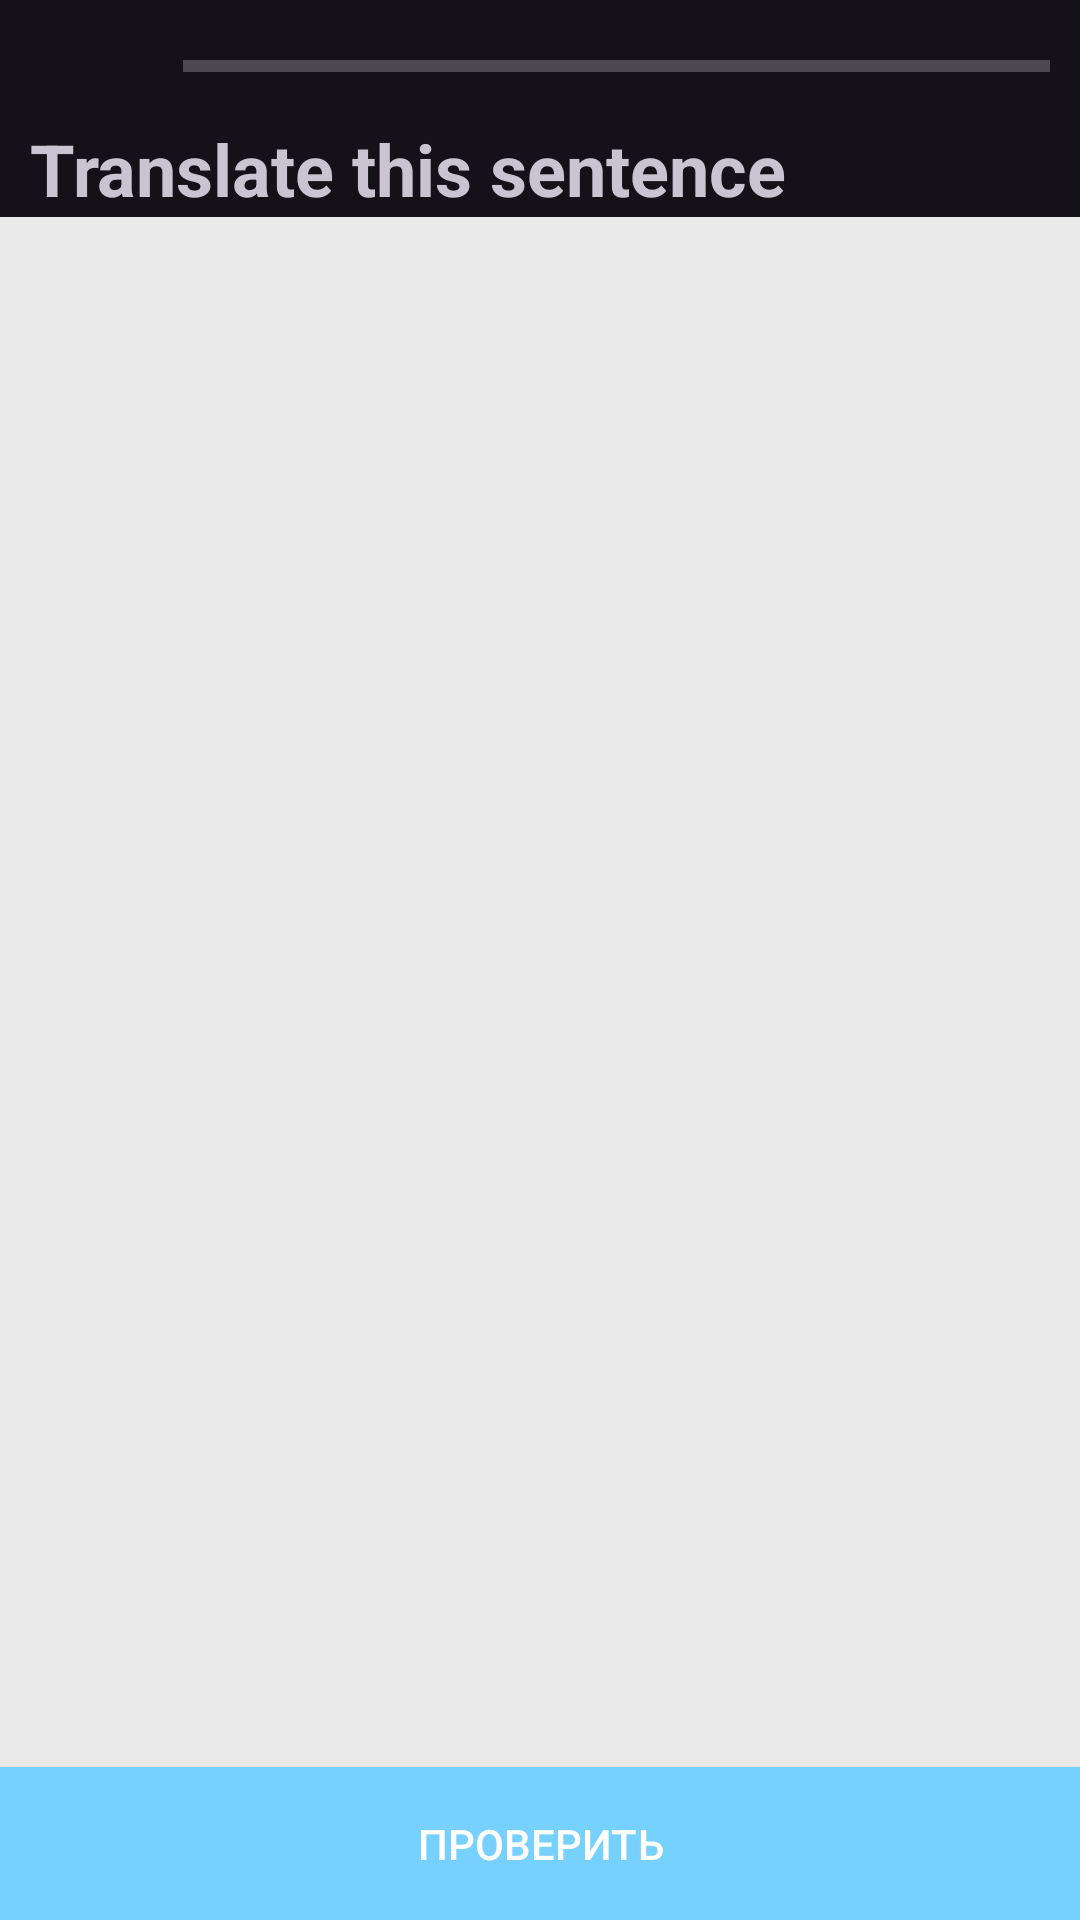

The Android layout XML behind this screen, and the referenced resources:
<!-- AndroidManifest.xml: application theme Theme.Chat -->
<!-- res/layout/activity_task.xml -->
<?xml version="1.0" encoding="utf-8"?>
<androidx.constraintlayout.widget.ConstraintLayout xmlns:android="http://schemas.android.com/apk/res/android"
    xmlns:app="http://schemas.android.com/apk/res-auto"
    xmlns:tools="http://schemas.android.com/tools"
    android:layout_width="match_parent"
    android:layout_height="match_parent">

    <ImageView
        android:id="@+id/backButton"
        android:layout_width="51dp"
        android:layout_height="41dp"
        app:layout_constraintBottom_toTopOf="@+id/taskTitleTextView"
        app:layout_constraintStart_toStartOf="parent"
        app:layout_constraintTop_toTopOf="parent"
        tools:srcCompat="?attr/homeAsUpIndicator" />

    <ProgressBar
        android:id="@+id/progressBar"
        style="?android:attr/progressBarStyleHorizontal"
        android:layout_width="0dp"
        android:layout_height="wrap_content"
        android:layout_marginStart="10dp"
        android:layout_marginTop="14dp"
        android:layout_marginEnd="10dp"
        app:layout_constraintEnd_toEndOf="parent"
        app:layout_constraintHorizontal_bias="0.496"
        app:layout_constraintStart_toEndOf="@+id/backButton"
        app:layout_constraintTop_toTopOf="parent" />

    <TextView
        android:id="@+id/taskTitleTextView"
        android:layout_width="match_parent"
        android:layout_height="wrap_content"
        android:layout_below="@id/progressBar"
        android:layout_marginStart="10dp"
        android:layout_marginTop="10dp"
        android:layout_marginEnd="10dp"
        android:text="Translate this sentence"
        android:textSize="24sp"
        android:textStyle="bold"
        app:layout_constraintEnd_toEndOf="parent"
        app:layout_constraintStart_toStartOf="parent"
        app:layout_constraintTop_toBottomOf="@+id/progressBar" />

    <FrameLayout
        android:id="@+id/taskContainer"
        android:layout_width="0dp"
        android:layout_height="0dp"
        android:background="#EAEAEA"
        app:layout_constraintBottom_toTopOf="@+id/checkButton"
        app:layout_constraintEnd_toEndOf="parent"
        app:layout_constraintHorizontal_bias="0.0"
        app:layout_constraintStart_toStartOf="parent"
        app:layout_constraintTop_toBottomOf="@+id/taskTitleTextView"
        app:layout_constraintVertical_bias="0.0" />

    <Button
        android:id="@+id/checkButton"
        android:layout_width="match_parent"
        android:layout_height="wrap_content"
        android:layout_alignParentBottom="true"
        android:background="@color/blue"
        android:padding="16dp"
        android:text="Проверить"
        android:textColor="@android:color/white"
        app:layout_constraintBottom_toBottomOf="parent"
        app:layout_constraintEnd_toEndOf="parent"
        app:layout_constraintStart_toStartOf="parent" />

</androidx.constraintlayout.widget.ConstraintLayout>
<!-- resources referenced by this layout -->
<resources>
  <color name="blue">#FF76D1FF</color>
  <style name="Theme.Chat" parent="Base.Theme.Chat" />
  <style name="Base.Theme.Chat" parent="Theme.Material3.Dark">
          <item name="colorPrimary">#0471A8</item>
      </style>
</resources>
